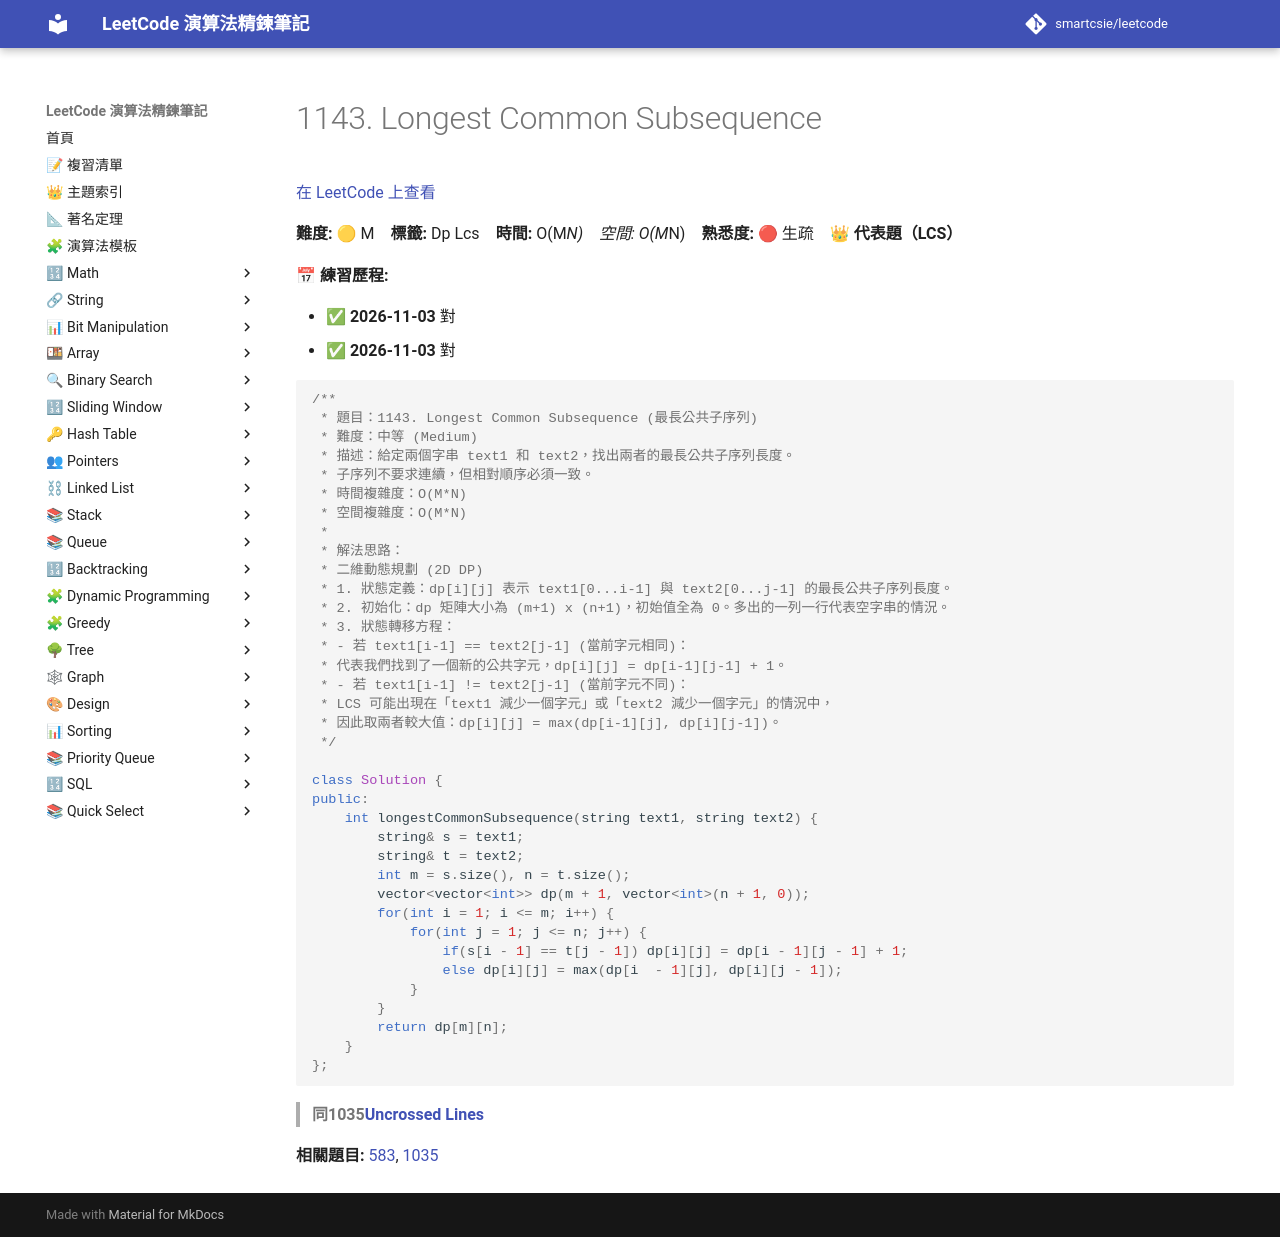

repository: smartcsie/leetcode · page: problems/1143/index.html · generator: mkdocs

# 1143. Longest Common Subsequence

[在 LeetCode 上查看](https://leetcode.com/problems/longest-common-subsequence)

**難度:** 🟡 M　**標籤:** Dp Lcs　**時間:** O(M*N)　**空間:** O(M*N)　**熟悉度:** 🔴 生疏　👑 **代表題（LCS）**

**📅 練習歷程:**

- ✅ **2026-11-03** 對
- ✅ **2026-11-03** 對

```cpp
/**
 * 題目：1143. Longest Common Subsequence (最長公共子序列)
 * 難度：中等 (Medium)
 * 描述：給定兩個字串 text1 和 text2，找出兩者的最長公共子序列長度。
 * 子序列不要求連續，但相對順序必須一致。
 * 時間複雜度：O(M*N)
 * 空間複雜度：O(M*N)
 *
 * 解法思路：
 * 二維動態規劃 (2D DP)
 * 1. 狀態定義：dp[i][j] 表示 text1[0...i-1] 與 text2[0...j-1] 的最長公共子序列長度。
 * 2. 初始化：dp 矩陣大小為 (m+1) x (n+1)，初始值全為 0。多出的一列一行代表空字串的情況。
 * 3. 狀態轉移方程：
 * - 若 text1[i-1] == text2[j-1] (當前字元相同)：
 * 代表我們找到了一個新的公共字元，dp[i][j] = dp[i-1][j-1] + 1。
 * - 若 text1[i-1] != text2[j-1] (當前字元不同)：
 * LCS 可能出現在「text1 減少一個字元」或「text2 減少一個字元」的情況中，
 * 因此取兩者較大值：dp[i][j] = max(dp[i-1][j], dp[i][j-1])。
 */

class Solution {
public:
    int longestCommonSubsequence(string text1, string text2) {
        string& s = text1;
        string& t = text2;
        int m = s.size(), n = t.size();
        vector<vector<int>> dp(m + 1, vector<int>(n + 1, 0));
        for(int i = 1; i <= m; i++) {
            for(int j = 1; j <= n; j++) {
                if(s[i - 1] == t[j - 1]) dp[i][j] = dp[i - 1][j - 1] + 1;
                else dp[i][j] = max(dp[i  - 1][j], dp[i][j - 1]);
            }
        }
        return dp[m][n];
    }
};
```

> **同1035[Uncrossed Lines](https://leetcode.com/problems/uncrossed-lines/description/)**<br>

**相關題目:** [583](../problems/0583.md), [1035](../problems/1035.md)
